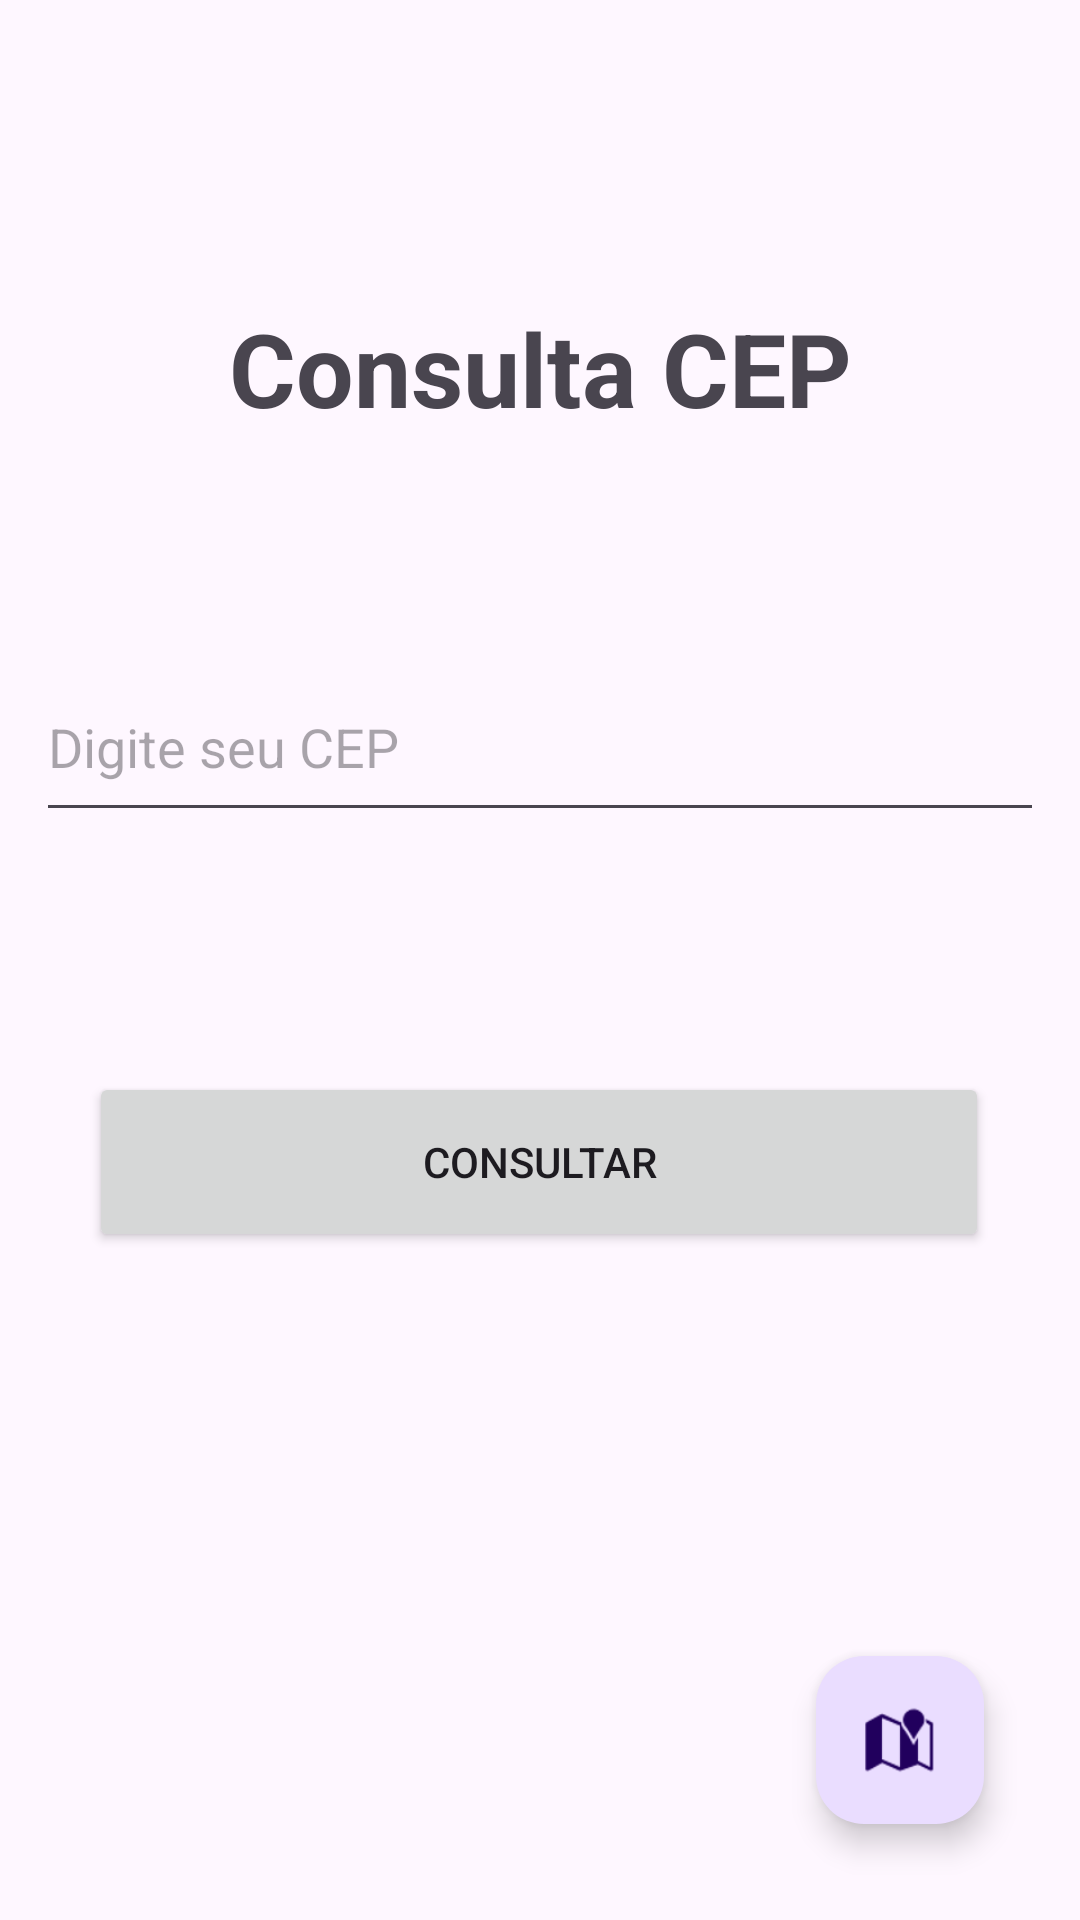

This screen was rendered from an Android layout file. Write that file and the resources it references.
<!-- AndroidManifest.xml: application theme Theme.ConsultandoCEP -->
<!-- res/layout/activity_main.xml -->
<?xml version="1.0" encoding="utf-8"?>
<androidx.constraintlayout.widget.ConstraintLayout xmlns:android="http://schemas.android.com/apk/res/android"
    xmlns:app="http://schemas.android.com/apk/res-auto"
    xmlns:tools="http://schemas.android.com/tools"
    android:id="@+id/main"
    android:layout_width="match_parent"
    android:layout_height="match_parent"
    tools:context=".view.MainActivity">

    <Button
        android:id="@+id/btn_consulta"
        android:layout_width="300dp"
        android:layout_height="60dp"
        android:layout_marginLeft="12dp"
        android:layout_marginTop="80dp"
        android:layout_marginRight="12dp"
        android:contentDescription="Botao consultar"
        android:text="Consultar"
        app:layout_constraintEnd_toEndOf="parent"
        app:layout_constraintHorizontal_bias="0.49"
        app:layout_constraintStart_toStartOf="parent"
        app:layout_constraintTop_toBottomOf="@+id/edt_CEP" />

    <TextView
        android:id="@+id/textView"
        android:layout_width="wrap_content"
        android:layout_height="wrap_content"
        android:layout_marginTop="100dp"
        android:text="Consulta CEP"
        android:textAlignment="center"
        android:textSize="34sp"
        android:textStyle="bold"
        app:layout_constraintEnd_toEndOf="parent"
        app:layout_constraintHorizontal_bias="0.5"
        app:layout_constraintStart_toStartOf="parent"
        app:layout_constraintTop_toTopOf="parent" />

    <EditText
        android:id="@+id/edt_CEP"
        android:layout_width="match_parent"
        android:layout_height="60dp"
        android:layout_marginLeft="12dp"
        android:layout_marginTop="72dp"
        android:layout_marginRight="12dp"
        android:ems="10"
        android:hint="Digite seu CEP"
        android:inputType="number"
        android:maxLength="8"
        app:layout_constraintEnd_toEndOf="parent"
        app:layout_constraintHorizontal_bias="1.0"
        app:layout_constraintStart_toStartOf="parent"
        app:layout_constraintTop_toBottomOf="@+id/textView" />

    <com.google.android.material.floatingactionbutton.FloatingActionButton
        android:id="@+id/fab_ceps"
        android:layout_width="wrap_content"
        android:layout_height="wrap_content"
        android:layout_marginEnd="32dp"
        android:layout_marginBottom="32dp"
        android:clickable="true"
        android:contentDescription="ver detalhes do CEP"
        app:layout_constraintBottom_toBottomOf="parent"
        app:layout_constraintEnd_toEndOf="parent"
        app:srcCompat="@android:drawable/ic_dialog_map" />

</androidx.constraintlayout.widget.ConstraintLayout>
<!-- resources referenced by this layout -->
<resources>
  <style name="Theme.ConsultandoCEP" parent="Base.Theme.ConsultandoCEP" />
  <style name="Base.Theme.ConsultandoCEP" parent="Theme.Material3.DayNight.NoActionBar">
          
          
      </style>
</resources>
